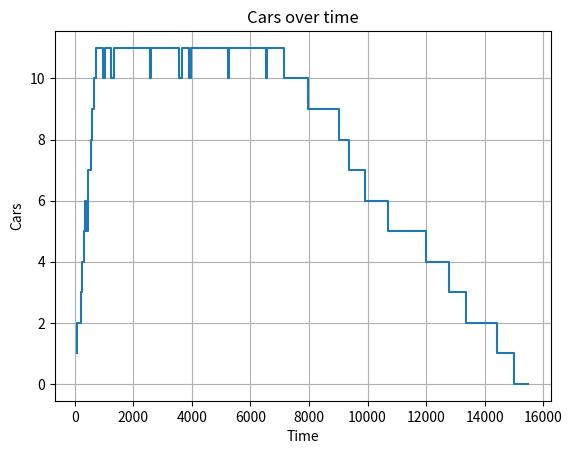
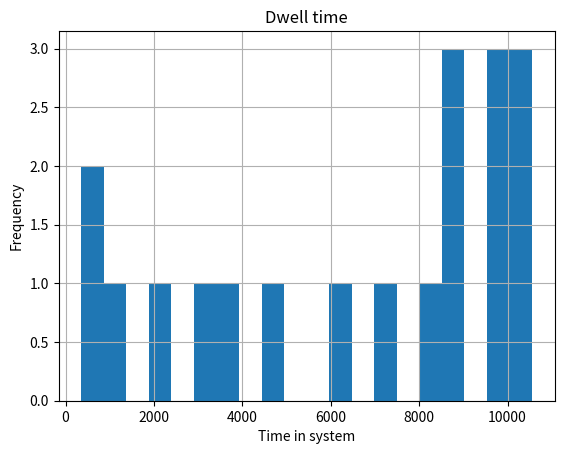

The matplotlib source for these figures, in order:
import random
import heapq
import matplotlib.pyplot as plt

# simulation params
CAPACITY = 10
SIM_TIME = 7200

random.seed(42)

# global state
events = []
queue = []
busy = False
logs = []
missed = 0
total_people = 0
total_cars = 0
arrival_times = {}
times = []
area = 0
last_time = 0
t_points = []
cars_over_time = []

def update_area(t):
    global area, last_time
    dt = t - last_time
    area += dt * (len(queue) + (1 if busy else 0))
    last_time = t

def schedule(t, car, people, etype):
    heapq.heappush(events, (t, car, people, etype))

def do_arrival(t, car, people):
    global busy, missed, total_people, total_cars
    update_area(t)
    logs.append((t, car, "Arriving", len(queue) + (1 if busy else 0)))
    total_people += people
    total_cars += 1
    arrival_times[car] = t

    if len(queue) >= CAPACITY:
        missed += 1
    elif busy:
        queue.append((car, people))
    else:
        busy = True
        delay = random.uniform(60, 120)
        schedule(t + delay, car, people, "Testing")

def do_testing(t, car, people):
    update_area(t)
    logs.append((t, car, "Testing", len(queue) + (1 if busy else 0)))
    duration = 4 * 60 * people
    schedule(t + duration, car, people, "Leaving")

def do_leaving(t, car, people):
    global busy
    update_area(t)
    logs.append((t, car, "Leaving", len(queue) + (1 if busy else 0)))
    times.append(t - arrival_times[car])

    if queue:
        next_car, next_people = queue.pop(0)
        delay = random.uniform(60, 120)
        schedule(t + delay, next_car, next_people, "Testing")
    else:
        busy = False

# generate arrivals
t = 0
car = 1
while t < SIM_TIME:
    t += random.uniform(30, 120)
    if t < SIM_TIME:
        people = random.randint(1, 5)
        schedule(t, car, people, "Arrival")
        car += 1

# run
while events:
    t, car, people, etype = heapq.heappop(events)
    if etype == "Arrival":
        do_arrival(t, car, people)
    elif etype == "Testing":
        do_testing(t, car, people)
    elif etype == "Leaving":
        do_leaving(t, car, people)
    t_points.append(t)
    cars_over_time.append(len(queue) + (1 if busy else 0))

for x in logs:
    print(x)

print("Total cars missed:", missed)
print("Average people per car:", round(total_people / total_cars, 2))
print("Average cars in system:", round(area / last_time, 2))

plt.step(t_points, cars_over_time)
plt.xlabel("Time")
plt.ylabel("Cars")
plt.title("Cars over time")
plt.grid()
plt.show()

plt.hist(times, bins=20)
plt.xlabel("Time in system")
plt.ylabel("Frequency")
plt.title("Dwell time")
plt.grid()
plt.show()

# capacity comparison - reset everything and rerun for each cap
for cap in [10, 12, 14, 16]:
    events2 = []
    queue2 = []
    busy2 = False
    missed2 = 0
    total_people2 = 0
    total_cars2 = 0
    arrival_times2 = {}
    area2 = 0
    last_time2 = 0

    t = 0
    car = 1
    while t < SIM_TIME:
        t += random.uniform(30, 120)
        if t < SIM_TIME:
            people = random.randint(1, 5)
            heapq.heappush(events2, (t, car, people, "Arrival"))
            car += 1

    while events2:
        t, car, people, etype = heapq.heappop(events2)
        dt = t - last_time2
        area2 += dt * (len(queue2) + (1 if busy2 else 0))
        last_time2 = t

        if etype == "Arrival":
            total_people2 += people
            total_cars2 += 1
            arrival_times2[car] = t
            if len(queue2) >= cap:
                missed2 += 1
            elif busy2:
                queue2.append((car, people))
            else:
                busy2 = True
                heapq.heappush(events2, (t + random.uniform(60, 120), car, people, "Testing"))
        elif etype == "Testing":
            heapq.heappush(events2, (t + 4 * 60 * people, car, people, "Leaving"))
        elif etype == "Leaving":
            if queue2:
                nc, np = queue2.pop(0)
                heapq.heappush(events2, (t + random.uniform(60, 120), nc, np, "Testing"))
            else:
                busy2 = False

    print(f"Capacity {cap}: cars missed = {missed2}")
